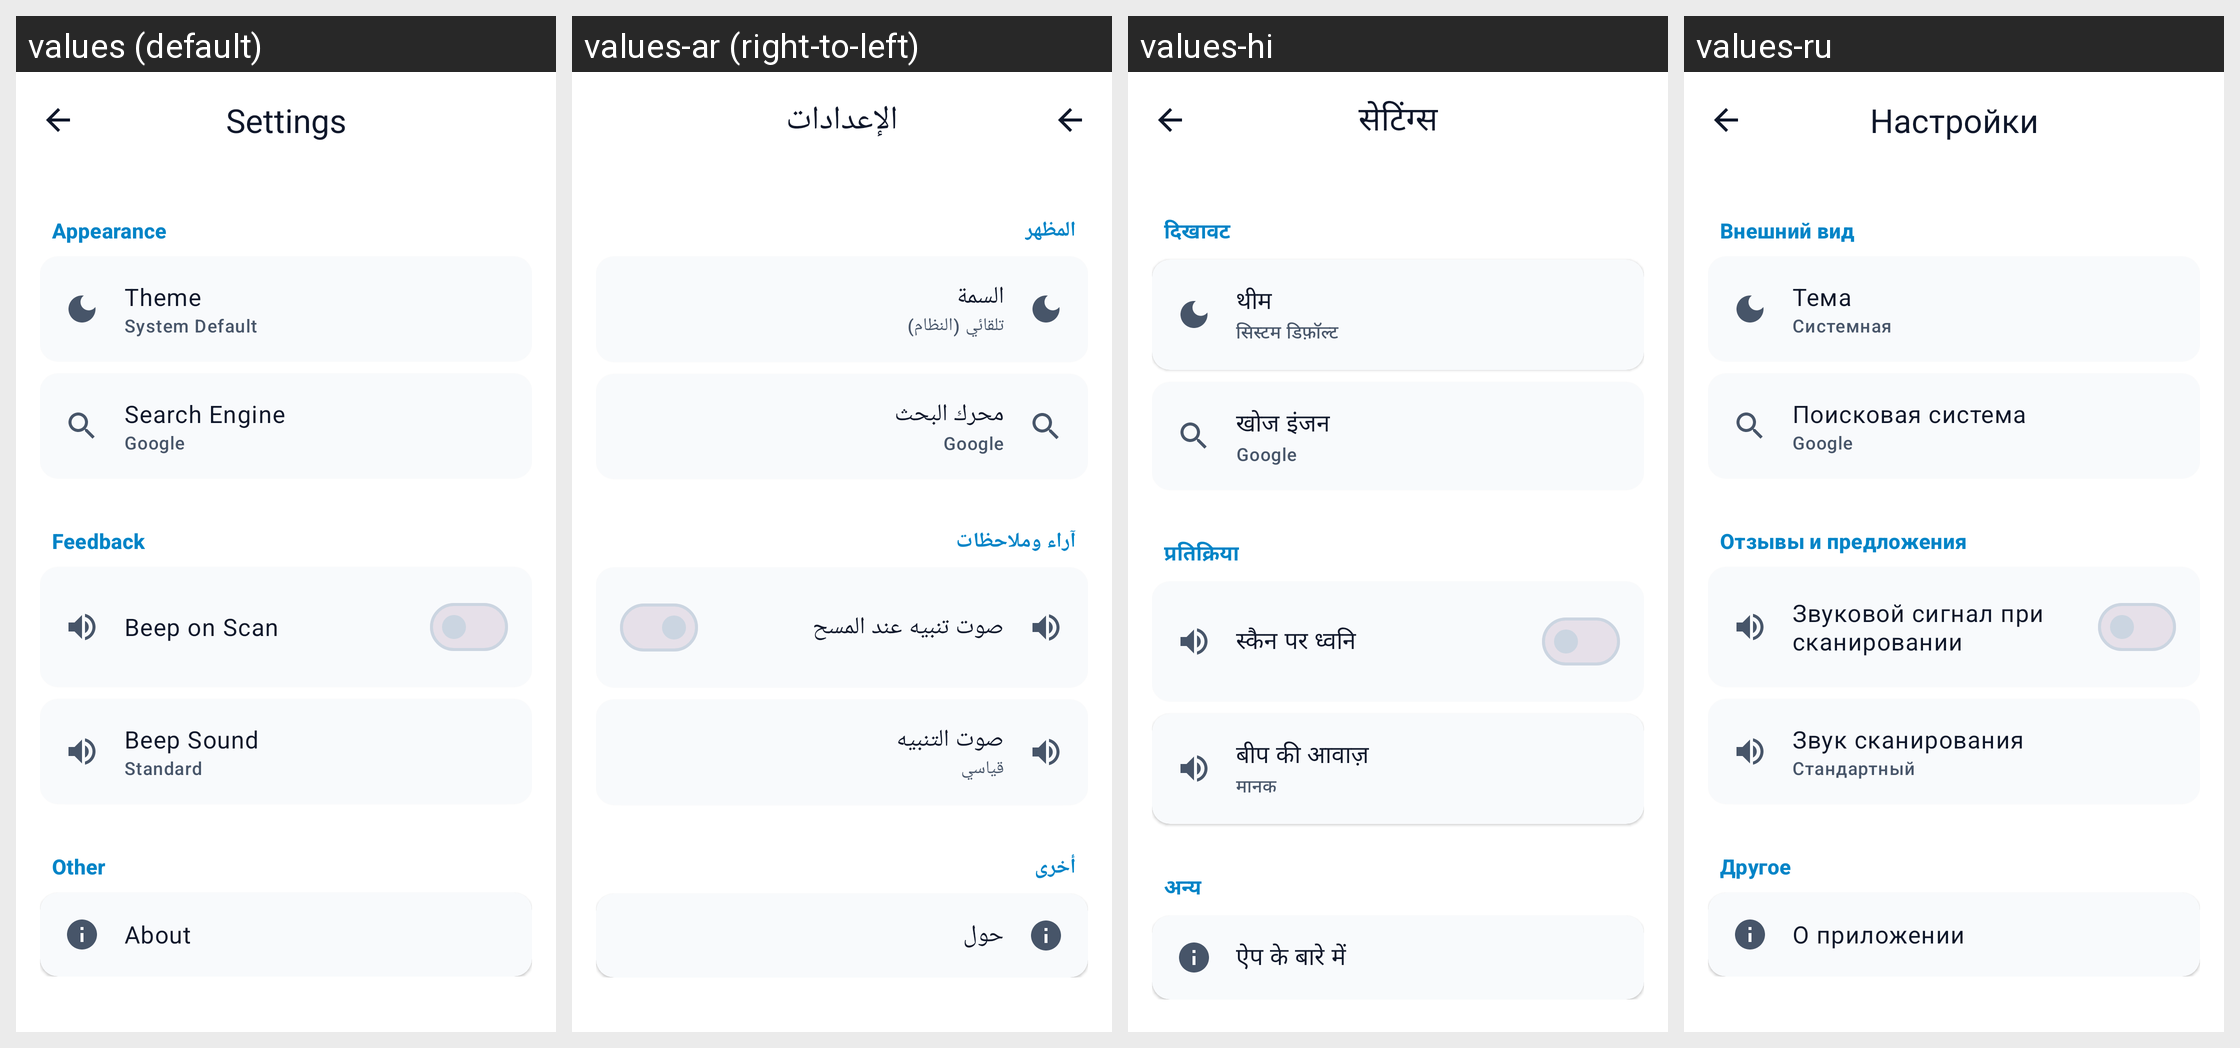

Translations of the strings shown on this Android screen, per locale in the grid:
Android screen res/layout/activity_settings.xml rendered under 4 locales, left to right: values (default), values-ar (right-to-left), values-hi, values-ru. Device: Nexus 5 (rendered at 1080×1920; each locale shown at half size, 540×960, under a caption strip naming it); theme Theme.QRScanner.
Other locales in the repository, not shown: values-de, values-es, values-fr, values-iw, values-pt, values-zh.
Strings drawn on this screen, with the default value and each locale's value (text and hints the layout hard-codes, and strings that could not be matched under every locale, appear in the picture but are not listed):

settings
  values: Settings
  values-ar: الإعدادات
  values-hi: सेटिंग्स
  values-ru: Настройки

appearance
  values: Appearance
  values-ar: المظهر
  values-hi: दिखावट
  values-ru: Внешний вид

theme
  values: Theme
  values-ar: السمة
  values-hi: थीम
  values-ru: Тема

theme_system
  values: System Default
  values-ar: تلقائي (النظام)
  values-hi: सिस्टम डिफ़ॉल्ट
  values-ru: Системная

search_engine
  values: Search Engine
  values-ar: محرك البحث
  values-hi: खोज इंजन
  values-ru: Поисковая система

search_engine_google
  values: Google
  values-ar: Google
  values-hi: Google
  values-ru: Google

feedback
  values: Feedback
  values-ar: آراء وملاحظات
  values-hi: प्रतिक्रिया
  values-ru: Отзывы и предложения

beep_on_scan
  values: Beep on Scan
  values-ar: صوت تنبيه عند المسح
  values-hi: स्कैन पर ध्वनि
  values-ru: Звуковой сигнал при сканировании

beep_sound
  values: Beep Sound
  values-ar: صوت التنبيه
  values-hi: बीप की आवाज़
  values-ru: Звук сканирования

beep_style_standard
  values: Standard
  values-ar: قياسي
  values-hi: मानक
  values-ru: Стандартный

other
  values: Other
  values-ar: أخرى
  values-hi: अन्य
  values-ru: Другое

about
  values: About
  values-ar: حول
  values-hi: ऐप के बारे में
  values-ru: О приложении
